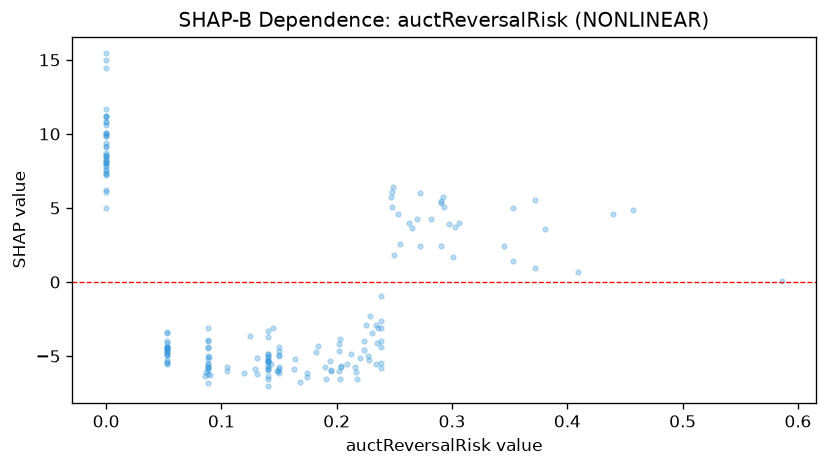

The data file committed next to this chart (first rows):
feature_value, shap_value
0.25, 1.839
0.143, -5.518
0.14, -5.376
0.272, 5.979
0.255, 2.586
0.372, 5.553
0.248, 5.097
0.0, 6.2
0.586, 0.08844
0.272, 2.433
0.15, -4.652
0.0, 11.7
0.238, -5.486
0.053, -4.939
0.14, -5.356
0.238, -0.9318
0.105, -5.74
0.088, -5.537
0.0, 8.052
0.089, -5.052
0.229, -2.308
0.053, -4.488
0.236, -3.124
0.148, -6.037
0.0, 6.044
0.345, 2.426
0.228, -5.29
0.203, -3.859
0.0, 8.604
0.234, -2.923
0.0, 11.23
0.164, -5.195
0.0, 8.231
0.202, -4.155
0.0, 8.136
0.15, -5.713
0.14, -5.064
0.053, -4.016
0.053, -5.375
0.0, 7.234
0.053, -4.849
0.235, -4.13
0.053, -3.386
0.209, -5.52
0.088, -5.224
0.0, 7.869
0.293, 5.045
0.182, -4.728
0.088, -4.477
0.053, -4.576
0.087, -6.081
0.088, -5.742
0.14, -5.321
0.0, 10.82
0.0, 9.105
0.238, -4.369
0.14, -5.241
0.216, -5.738
0.0, 9.393
0.0, 11.12
... 128 more rows
